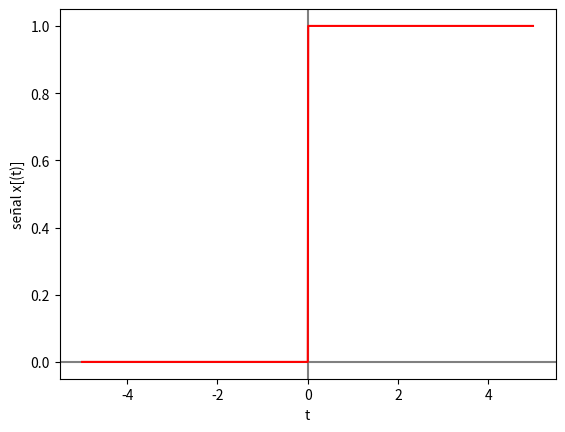

This chart was generated by the following Python code:
import numpy as np
import matplotlib.pyplot as plt

# --- INGRESO ---

t0 = -5 # tiempo inicial
tn = 5 # tiempo final
n = 1000 # cantidad de muestras

# --- PROCEDIMIENTO ---

# vector de tiempo
dt = (tn-t0)/n # intervalo de tiempo
ti = np.arange(t0,tn,dt) # vector de tiempo

# Senal
senal = np.heaviside(ti,1)

# Imprimo
np.set_printoptions(precision = 4)
print('tiempo: ')
print(ti)
print('señal: x(t) ')
print(senal)

# Gráfica
plt.axhline(0, color='gray')
plt.axvline(0, color='gray')
plt.plot(ti,senal, color="red")
plt.xlabel('t')
plt.ylabel('señal x[(t)]')
plt.show()